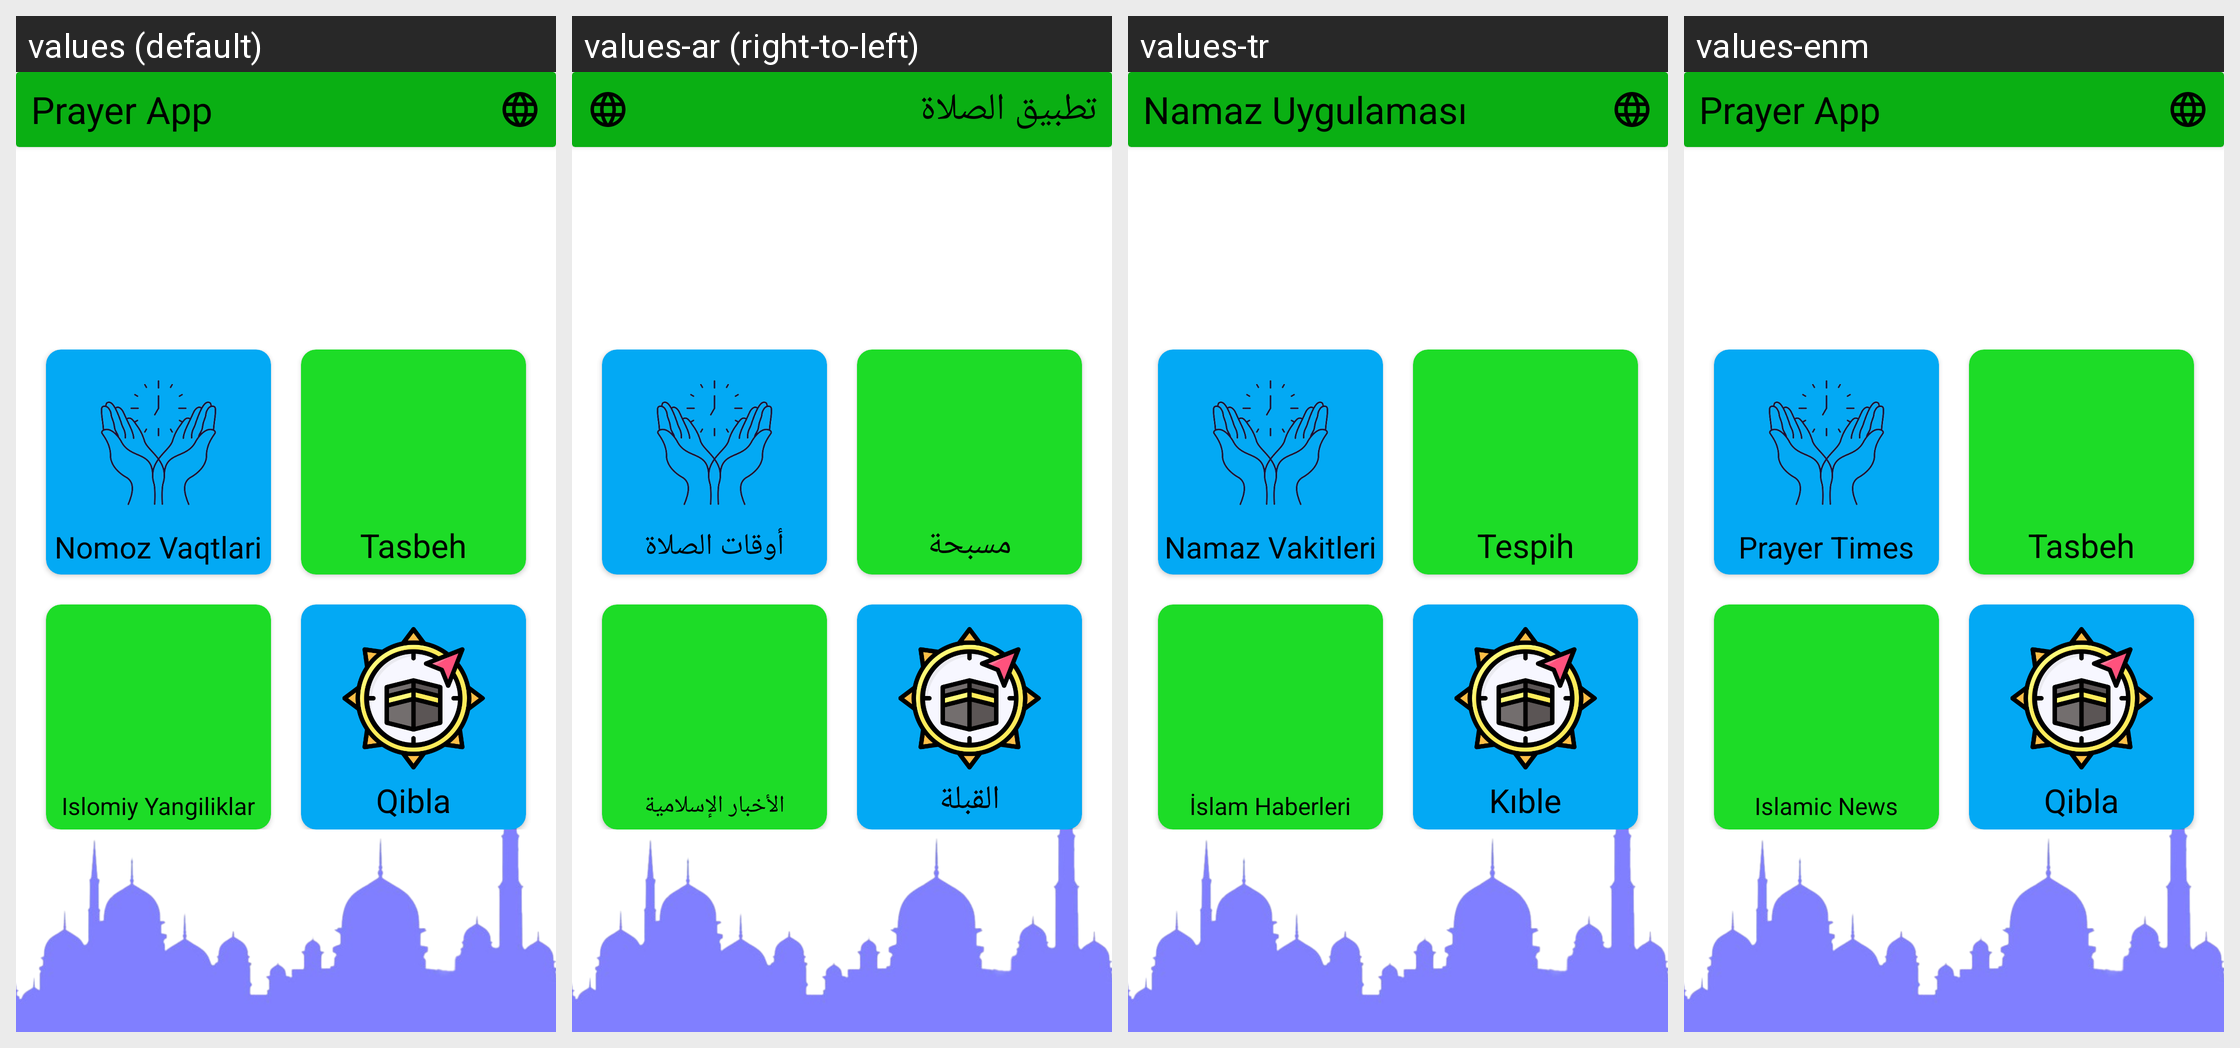

Locale-by-locale string values for the Android screen shown in this grid:
Android screen res/layout/fragment_home.xml rendered under 4 locales, left to right: values (default), values-ar (right-to-left), values-tr, values-enm. Device: Nexus 5 (rendered at 1080×1920; each locale shown at half size, 540×960, under a caption strip naming it); theme Theme.PreyerApp.
Strings drawn on this screen, with the default value and each locale's value (text and hints the layout hard-codes appear in the picture but are not listed):

prayer_app
  values: Prayer App
  values-ar: تطبيق الصلاة
  values-tr: Namaz Uygulaması
  values-enm: Prayer App

islom_news
  values: Islomiy Yangiliklar
  values-ar: الأخبار الإسلامية
  values-tr: İslam Haberleri
  values-enm: Islamic News

nomoz_vaqtlari
  values: Nomoz Vaqtlari
  values-ar: أوقات الصلاة
  values-tr: Namaz Vakitleri
  values-enm: Prayer Times

qibla
  values: Qibla
  values-ar: القبلة
  values-tr: Kıble
  values-enm: Qibla

tasbeh
  values: Tasbeh
  values-ar: مسبحة
  values-tr: Tespih
  values-enm: Tasbeh
